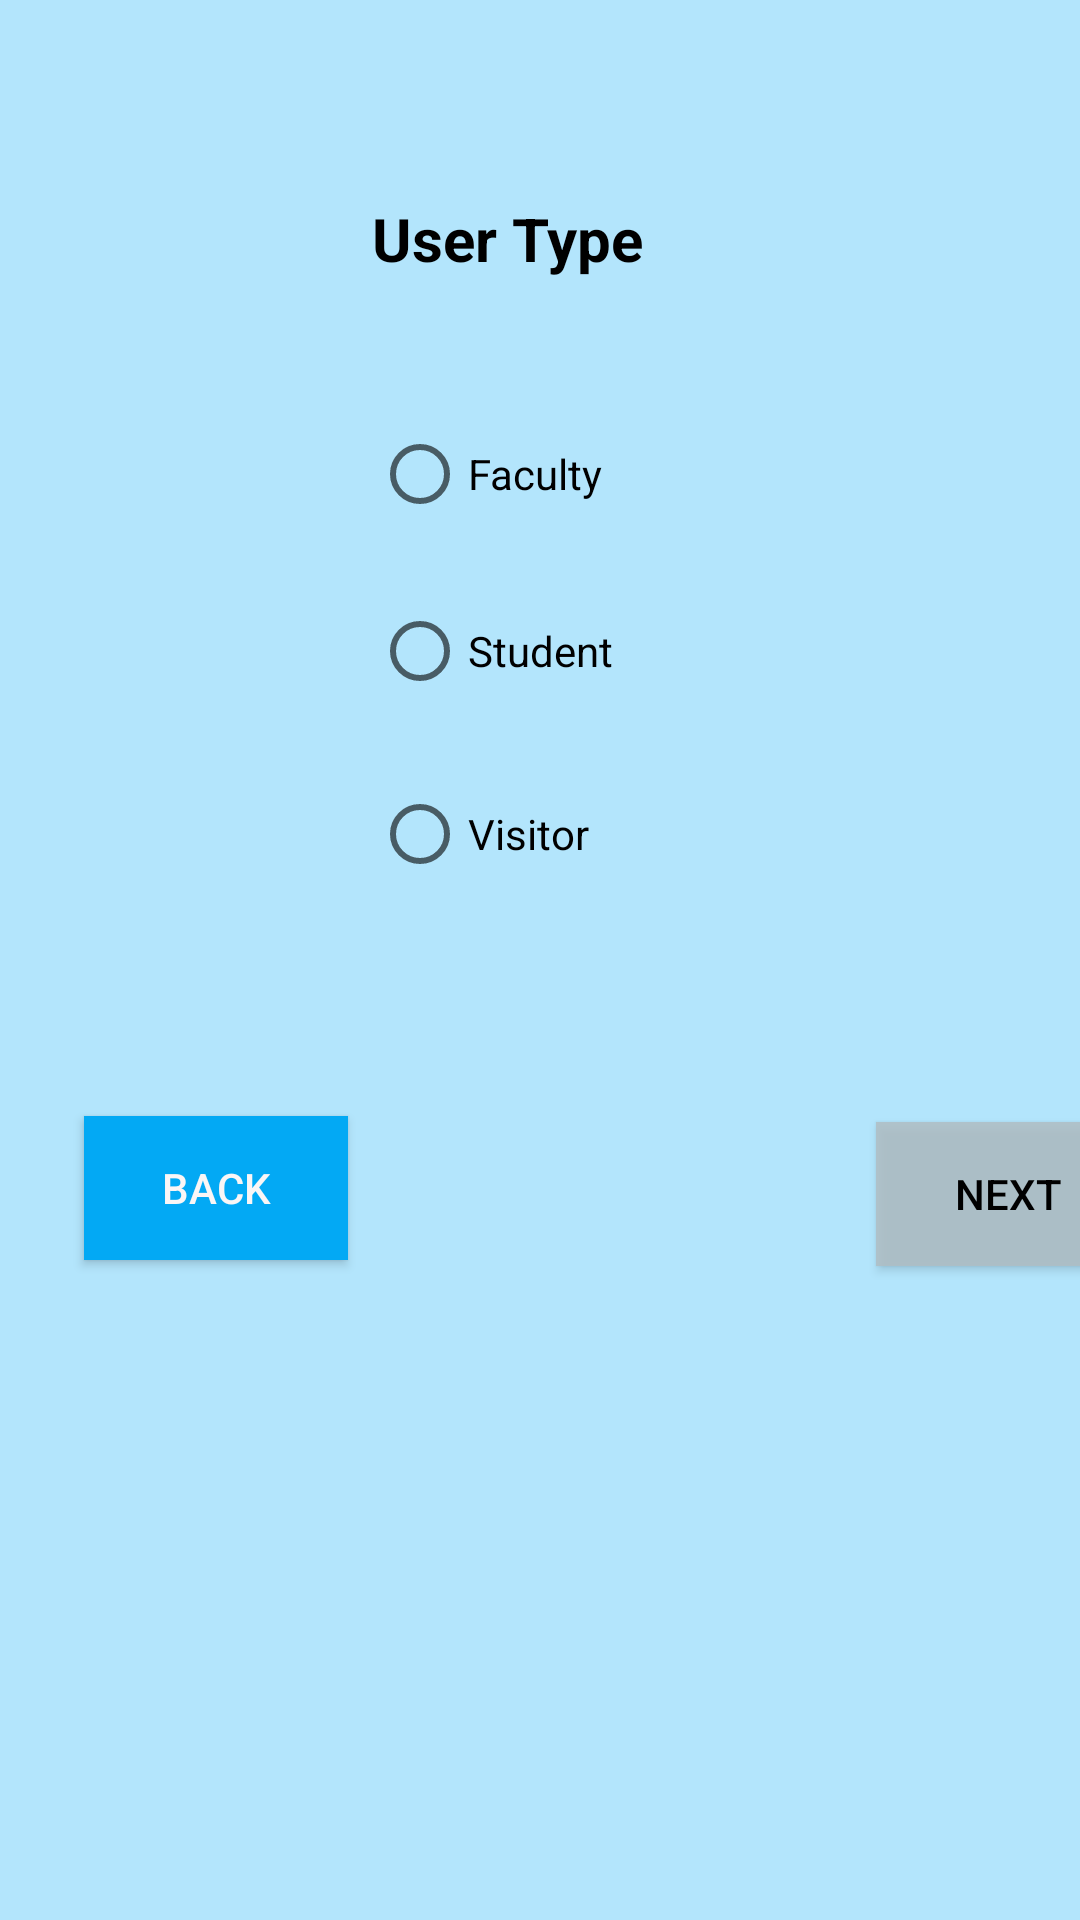

The Android layout XML behind this screen, and the referenced resources:
<!-- AndroidManifest.xml: application theme Theme.BookMyLotNWM -->
<!-- res/layout/type.xml -->
<?xml version="1.0" encoding="utf-8"?>
<android.support.constraint.ConstraintLayout xmlns:android="http://schemas.android.com/apk/res/android"
    xmlns:app="http://schemas.android.com/apk/res-auto"
    xmlns:tools="http://schemas.android.com/tools"
    android:layout_width="match_parent"
    android:background="#B3E5FC"
    android:layout_height="match_parent">

    <Button
        android:id="@+id/button"
        android:layout_width="wrap_content"
        android:layout_height="wrap_content"
        android:layout_marginStart="28dp"
        android:layout_marginTop="372dp"
        android:background="#03A9F4"
        android:onClick="backtonewreservation"
        android:text="Back"
        android:textColor="#FAF6F6"
        app:layout_constraintStart_toStartOf="parent"
        app:layout_constraintTop_toTopOf="parent" />

    <RadioButton
        android:id="@+id/FacultyButton"
        android:layout_width="wrap_content"
        android:layout_height="wrap_content"
        android:layout_marginStart="124dp"
        android:layout_marginTop="142dp"
        android:text="Faculty"
        app:layout_constraintStart_toStartOf="parent"
        app:layout_constraintTop_toTopOf="parent" />

    <RadioButton
        android:id="@+id/StudentButton"
        android:layout_width="wrap_content"
        android:layout_height="wrap_content"
        android:layout_marginTop="27dp"
        android:text="Student"
        android:visibility="visible"
        app:layout_constraintStart_toStartOf="@id/FacultyButton"
        app:layout_constraintTop_toBottomOf="@+id/FacultyButton"
        tools:visibility="visible" />

    <RadioButton
        android:id="@+id/VisitorButton"
        android:layout_width="wrap_content"
        android:layout_height="wrap_content"
        android:layout_marginTop="29dp"
        android:text="Visitor"
        app:layout_constraintStart_toStartOf="@id/StudentButton"
        app:layout_constraintTop_toBottomOf="@+id/StudentButton" />

    <Button
        android:id="@+id/next1"
        android:layout_width="wrap_content"
        android:layout_height="wrap_content"
        android:layout_marginStart="292dp"
        android:layout_marginTop="80dp"
        android:background="#D83864E6"
        android:backgroundTint="#B0BEC5"
        android:onClick="next1"
        android:text="next"
        android:textColor="@color/black"
        app:layout_constraintStart_toStartOf="parent"
        app:layout_constraintTop_toBottomOf="@+id/VisitorButton" />

    <TextView
        android:id="@+id/textView2"
        android:layout_width="wrap_content"
        android:layout_height="wrap_content"
        android:layout_marginStart="124dp"
        android:layout_marginTop="66dp"
        android:text="User Type"
        android:textColor="@color/black"
        android:textSize="20dp"
        android:textStyle="bold"
        app:layout_constraintStart_toStartOf="parent"
        app:layout_constraintTop_toTopOf="parent"
        tools:ignore="MissingConstraints" />
</android.support.constraint.ConstraintLayout>
<!-- resources referenced by this layout -->
<resources>
  <style name="Theme.BookMyLotNWM" parent="Theme.AppCompat.Light.DarkActionBar">
          
          <item name="colorPrimary">@color/purple_500</item>
          <item name="colorPrimaryDark">@color/purple_700</item>
          <item name="colorAccent">@color/teal_200</item>
          
      </style>
  <!-- not gathered from this repository: default colours our renderer supplied (Android Studio template values) -->
  <color name="purple_500">#FF6200EE</color>
  <color name="purple_700">#FF3700B3</color>
  <color name="teal_200">#FF03DAC5</color>
  <color name="black">#FF000000</color>
</resources>
